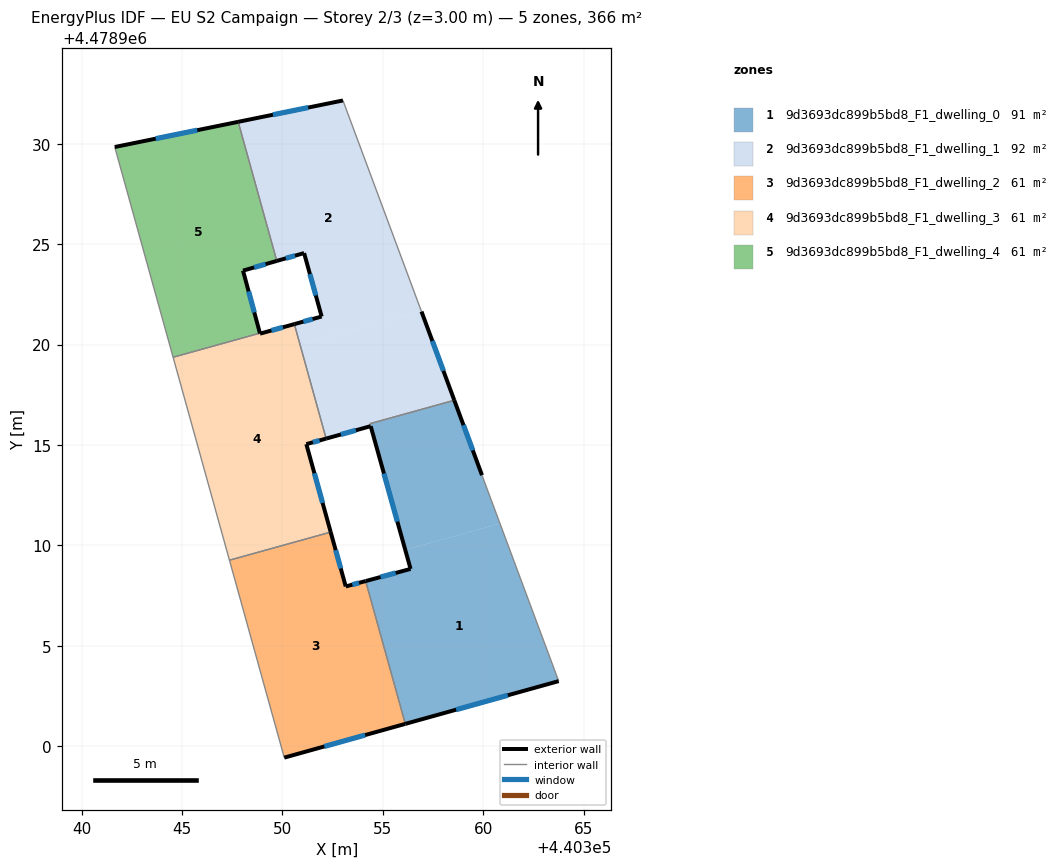
=== STOREY PLAN SPEC (per zone: floor XY polygon, exterior-wall plan segments, windows/doors) ===
zone 1: 9d3693dc899b5bd8_F1_dwelling_0  (91.1 m²)
  floor: (440360.84, 4478911.09) (440363.76, 4478903.24) (440356.12, 4478901.11) (440354.15, 4478908.22) (440356.38, 4478908.83) (440356.12, 4478909.78)
  floor: (440358.56, 4478917.23) (440359.94, 4478913.50) (440360.84, 4478911.09) (440356.12, 4478909.78) (440354.40, 4478915.93) (440354.36, 4478916.06)
  exterior wall: (440359.94, 4478913.50) – (440358.56, 4478917.23)  [4.0 m]
    window: (440359.48, 4478914.73) – (440359.02, 4478915.99)  [1.4 m²]
  exterior wall: (440356.12, 4478901.11) – (440363.76, 4478903.24)  [7.9 m]
    window: (440358.65, 4478901.82) – (440361.23, 4478902.54)  [2.7 m²]
  exterior wall: (440356.38, 4478908.83) – (440354.15, 4478908.22)  [2.3 m]
    window: (440355.64, 4478908.63) – (440354.89, 4478908.42)  [0.8 m²]
  exterior wall: (440354.40, 4478915.93) – (440356.38, 4478908.83)  [7.4 m]
    window: (440355.06, 4478913.58) – (440355.73, 4478911.18)  [2.5 m²]
  interior walls: 4
zone 2: 9d3693dc899b5bd8_F1_dwelling_1  (91.7 m²)
  floor: (440356.93, 4478921.64) (440358.56, 4478917.23) (440354.36, 4478916.06) (440354.40, 4478915.94) (440352.18, 4478915.32) (440350.88, 4478919.99) (440356.92, 4478921.66)
  floor: (440353.02, 4478932.16) (440356.92, 4478921.66) (440350.88, 4478919.99) (440350.60, 4478921.02) (440351.96, 4478921.40) (440351.08, 4478924.56) (440349.72, 4478924.17) (440347.80, 4478931.09)
  exterior wall: (440351.96, 4478921.40) – (440350.60, 4478921.02)  [1.4 m]
    window: (440351.51, 4478921.27) – (440351.05, 4478921.14)  [0.5 m²]
  exterior wall: (440351.08, 4478924.56) – (440351.96, 4478921.40)  [3.3 m]
    window: (440351.37, 4478923.51) – (440351.67, 4478922.44)  [1.1 m²]
  exterior wall: (440349.72, 4478924.17) – (440351.08, 4478924.56)  [1.4 m]
    window: (440350.17, 4478924.29) – (440350.63, 4478924.43)  [0.5 m²]
  exterior wall: (440353.02, 4478932.16) – (440347.80, 4478931.09)  [5.3 m]
    window: (440351.29, 4478931.80) – (440349.53, 4478931.44)  [1.8 m²]
  exterior wall: (440358.56, 4478917.23) – (440356.93, 4478921.64)  [4.7 m]
    window: (440358.02, 4478918.69) – (440357.47, 4478920.18)  [1.6 m²]
  exterior wall: (440352.18, 4478915.32) – (440354.40, 4478915.94)  [2.3 m]
    window: (440352.91, 4478915.52) – (440353.66, 4478915.73)  [0.8 m²]
  interior walls: 6
zone 3: 9d3693dc899b5bd8_F1_dwelling_2  (60.9 m²)
  floor: (440354.15, 4478908.22) (440356.12, 4478901.11) (440350.09, 4478899.43) (440347.36, 4478909.26) (440352.41, 4478910.66) (440353.16, 4478907.95)
  exterior wall: (440354.15, 4478908.22) – (440353.16, 4478907.95)  [1.0 m]
    window: (440353.82, 4478908.13) – (440353.48, 4478908.04)  [0.4 m²]
  exterior wall: (440350.09, 4478899.43) – (440356.12, 4478901.11)  [6.3 m]
    window: (440352.09, 4478899.99) – (440354.12, 4478900.55)  [2.1 m²]
  exterior wall: (440353.16, 4478907.95) – (440352.41, 4478910.66)  [2.8 m]
    window: (440352.91, 4478908.85) – (440352.65, 4478909.76)  [1.0 m²]
  interior walls: 3
zone 4: 9d3693dc899b5bd8_F1_dwelling_3  (60.9 m²)
  floor: (440350.60, 4478921.02) (440352.18, 4478915.32) (440351.19, 4478915.04) (440352.41, 4478910.66) (440347.36, 4478909.26) (440344.56, 4478919.37) (440348.88, 4478920.57) (440348.89, 4478920.54)
  exterior wall: (440350.60, 4478921.02) – (440348.89, 4478920.54)  [1.8 m]
    window: (440350.03, 4478920.86) – (440349.45, 4478920.70)  [0.6 m²]
  exterior wall: (440351.19, 4478915.04) – (440352.18, 4478915.32)  [1.0 m]
    window: (440351.52, 4478915.13) – (440351.85, 4478915.23)  [0.3 m²]
  exterior wall: (440352.41, 4478910.66) – (440351.19, 4478915.04)  [4.5 m]
    window: (440352.00, 4478912.11) – (440351.60, 4478913.59)  [1.5 m²]
  exterior wall: (440348.89, 4478920.54) – (440348.88, 4478920.57)  [0.0 m]
  interior walls: 5
zone 5: 9d3693dc899b5bd8_F1_dwelling_4  (60.9 m²)
  floor: (440347.80, 4478931.09) (440349.72, 4478924.17) (440348.04, 4478923.68) (440348.88, 4478920.57) (440344.56, 4478919.37) (440341.65, 4478929.84)
  exterior wall: (440348.04, 4478923.68) – (440349.72, 4478924.17)  [1.8 m]
    window: (440348.60, 4478923.84) – (440349.16, 4478924.00)  [0.6 m²]
  exterior wall: (440348.88, 4478920.57) – (440348.04, 4478923.68)  [3.2 m]
    window: (440348.60, 4478921.60) – (440348.32, 4478922.65)  [1.1 m²]
  exterior wall: (440347.80, 4478931.09) – (440341.65, 4478929.84)  [6.3 m]
    window: (440345.76, 4478930.68) – (440343.69, 4478930.25)  [2.1 m²]
  interior walls: 3

=== DERIVED (storey summary) ===
Building: EU S2 Campaign
Storey: 2 of 3  (floor level z = 3.00 m)
Storey gross floor area: 365.6 m²
Zones on this storey: 5
  - 9d3693dc899b5bd8_F1_dwelling_0: floor 91.1 m²; exterior wall 21.6 m (64.8 m²); 4 window(s) 7.4 m²; WWR 11.4%
  - 9d3693dc899b5bd8_F1_dwelling_1: floor 91.7 m²; exterior wall 18.4 m (55.3 m²); 6 window(s) 6.3 m²; WWR 11.4%
  - 9d3693dc899b5bd8_F1_dwelling_2: floor 60.9 m²; exterior wall 10.1 m (30.3 m²); 3 window(s) 3.4 m²; WWR 11.4%
  - 9d3693dc899b5bd8_F1_dwelling_3: floor 60.9 m²; exterior wall 7.4 m (22.1 m²); 3 window(s) 2.5 m²; WWR 11.3%
  - 9d3693dc899b5bd8_F1_dwelling_4: floor 60.9 m²; exterior wall 11.2 m (33.7 m²); 3 window(s) 3.8 m²; WWR 11.4%
Zone adjacency (shared interzone walls):
  - 9d3693dc899b5bd8_F1_dwelling_0 ↔ 9d3693dc899b5bd8_F1_dwelling_1
  - 9d3693dc899b5bd8_F1_dwelling_0 ↔ 9d3693dc899b5bd8_F1_dwelling_2
  - 9d3693dc899b5bd8_F1_dwelling_1 ↔ 9d3693dc899b5bd8_F1_dwelling_3
  - 9d3693dc899b5bd8_F1_dwelling_1 ↔ 9d3693dc899b5bd8_F1_dwelling_4
  - 9d3693dc899b5bd8_F1_dwelling_2 ↔ 9d3693dc899b5bd8_F1_dwelling_3
  - 9d3693dc899b5bd8_F1_dwelling_3 ↔ 9d3693dc899b5bd8_F1_dwelling_4